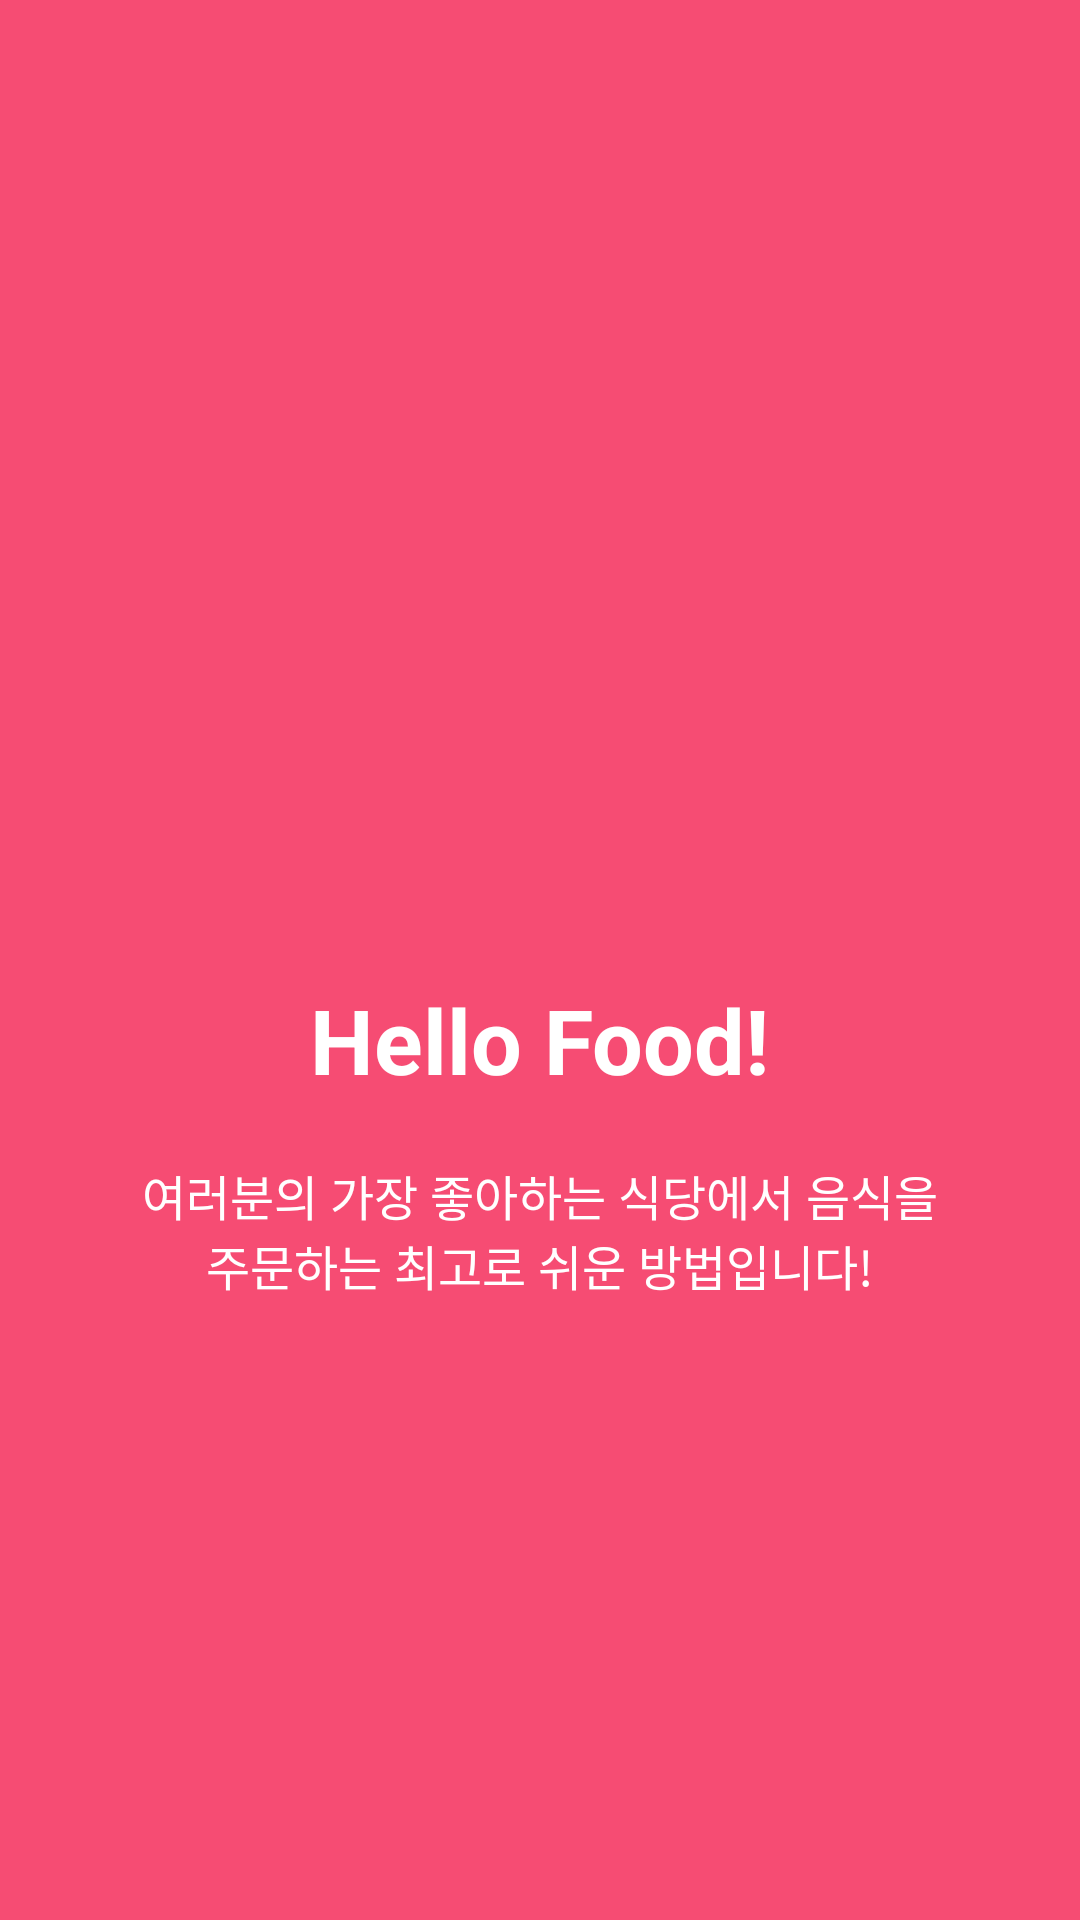

This screen was rendered from an Android layout file. Write that file and the resources it references.
<!-- AndroidManifest.xml: application theme AppTheme -->
<!-- res/layout/welcome_slide1.xml -->
<?xml version="1.0" encoding="utf-8"?>
<RelativeLayout xmlns:android="http://schemas.android.com/apk/res/android"
                android:background="@color/bg_screen1"
                android:layout_width="match_parent"
                android:layout_height="match_parent">

	<LinearLayout
		android:layout_width="wrap_content"
		android:layout_height="wrap_content"
	    android:layout_centerInParent="true"
	    android:orientation="vertical"
	    android:gravity="center_horizontal"
		>

		<ImageView
			android:layout_width="@dimen/img_width_height"
			android:layout_height="@dimen/img_width_height"
		    android:src="@drawable/ic_food"
			/>

		<TextView
			android:layout_width="wrap_content"
			android:layout_height="wrap_content"
		    android:text="@string/slide_1_title"
		    android:textColor="@android:color/white"
		    android:textSize="@dimen/slide_title"
		    android:textStyle="bold"
			/>
		<TextView
			android:layout_width="wrap_content"
			android:layout_height="wrap_content"
		    android:layout_marginTop="20dp"
		    android:paddingLeft="@dimen/desc_padding"
		    android:paddingRight="@dimen/desc_padding"
		    android:text="@string/slide_1_desc"
		    android:textAlignment="center"
		    android:textColor="@android:color/white"
		    android:textSize="@dimen/slide_desc"
			/>

	</LinearLayout>

</RelativeLayout>
<!-- resources referenced by this layout -->
<resources>
  <color name="bg_screen1">#f64c73</color>
  <dimen name="desc_padding">40dp</dimen>
  <dimen name="img_width_height">120dp</dimen>
  <dimen name="slide_desc">16dp</dimen>
  <dimen name="slide_title">30dp</dimen>
  <string name="slide_1_desc">여러분의 가장 좋아하는 식당에서 음식을 주문하는 최고로 쉬운 방법입니다!</string>
  <string name="slide_1_title">Hello Food!</string>
  <style name="AppTheme" parent="Theme.AppCompat.Light.DarkActionBar">
  		
  		<item name="colorPrimary">@color/colorPrimary</item>
  		<item name="colorPrimaryDark">@color/colorPrimaryDark</item>
  		<item name="colorAccent">@color/colorAccent</item>
  		<item name="windowActionBar">false</item>
  		<item name="windowNoTitle">true</item>
  	</style>
  <color name="colorPrimary">#3F51B5</color>
  <color name="colorPrimaryDark">#303F9F</color>
  <color name="colorAccent">#FF4081</color>
</resources>
